Labelled photos from "splits", an image-classification folder in madebynanditaaa/Bacterial-Classification. The possible labels are: Enterococcus faecalis, Enterococcus faecium, Escherichia coli, Listeria monocytogenes, Proteus, Pseudomonas aeruginosa, Staphylococcus aureus.

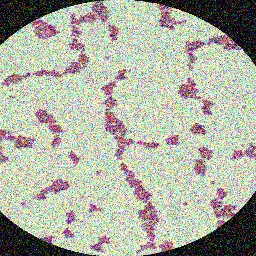
Label: Enterococcus faecalis

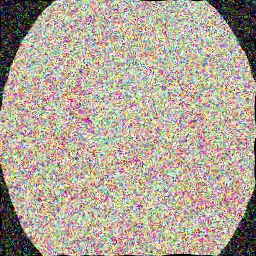
Label: Proteus

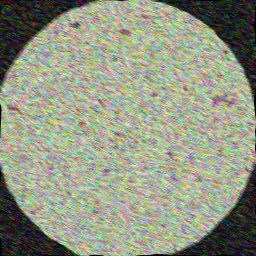
Label: Enterococcus faecalis

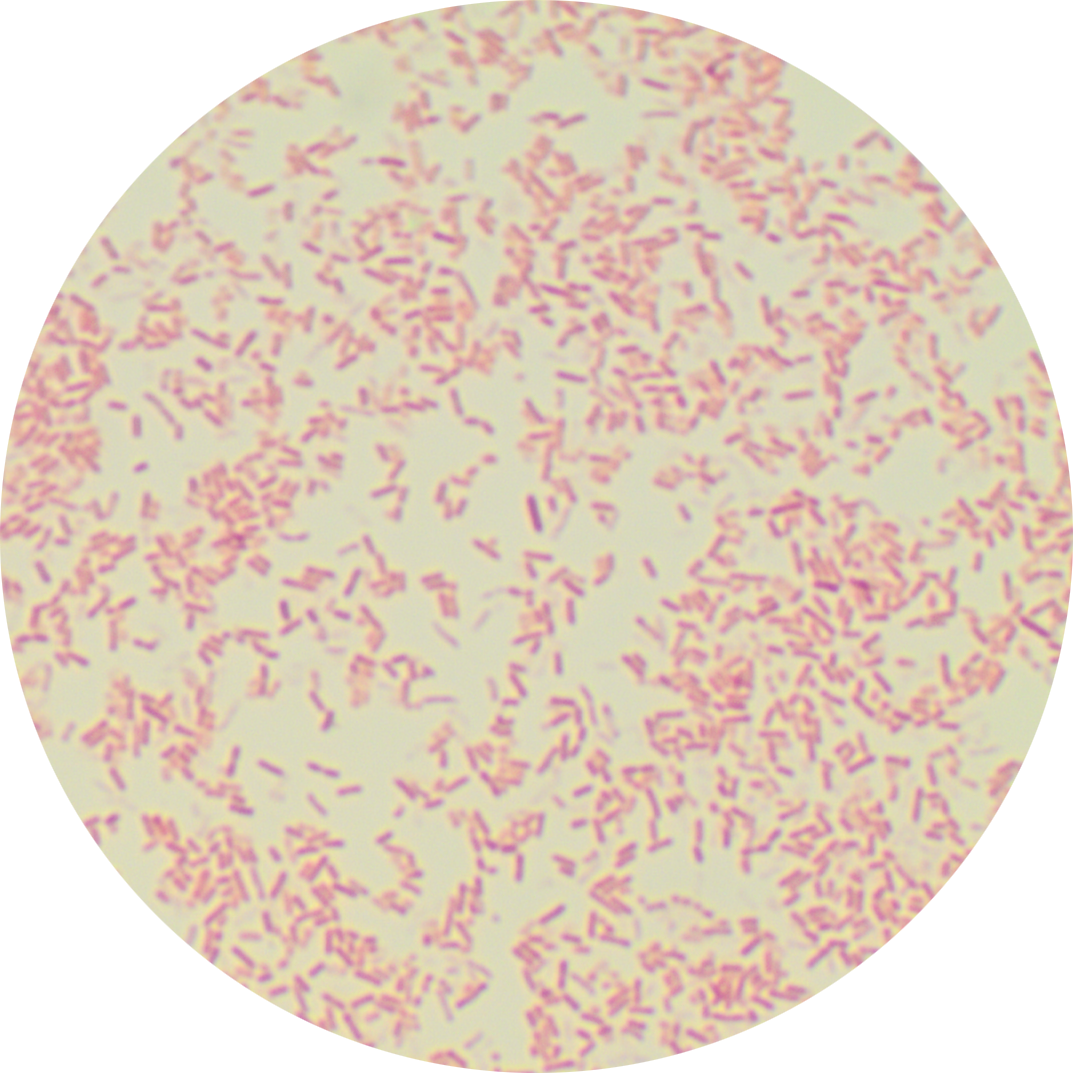
Label: Pseudomonas aeruginosa

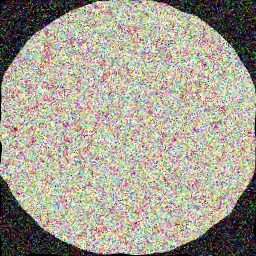
Label: Escherichia coli

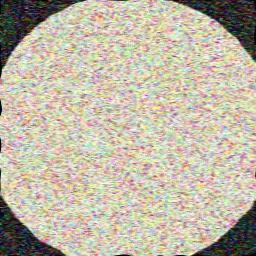
Label: Proteus
